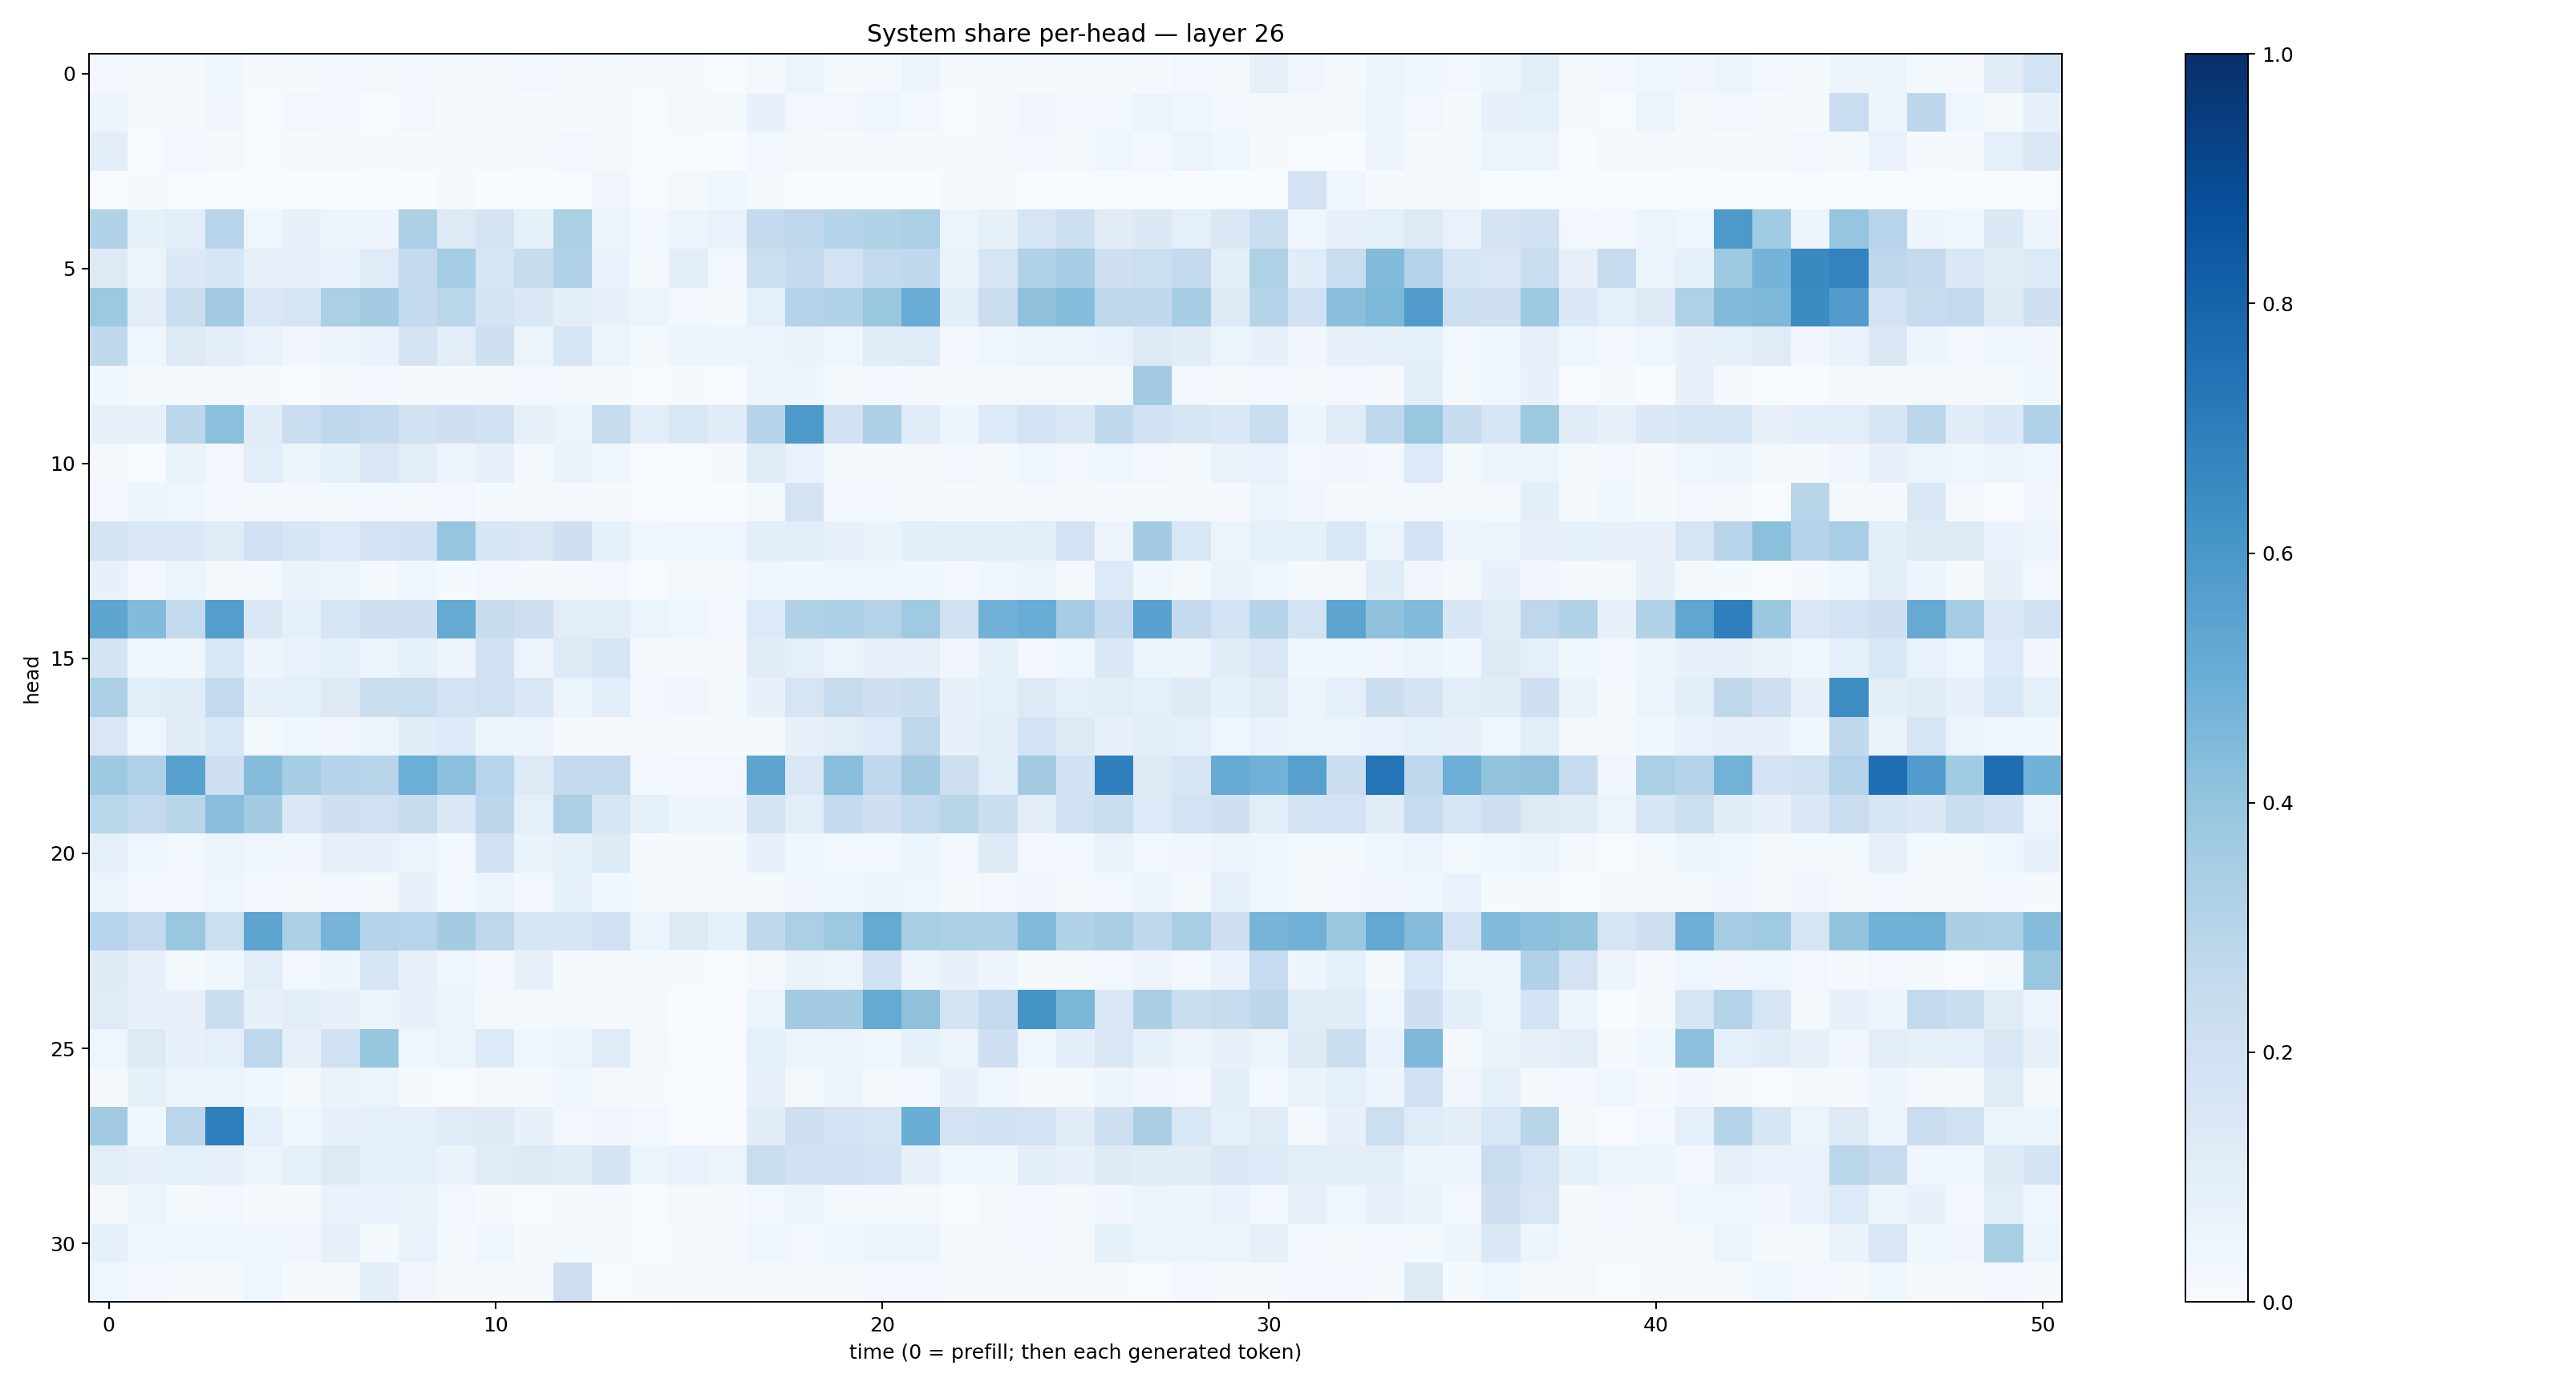

Values plotted in this chart, from the file beside it:
0.024723586, 0.018801617, 0.020908404, 0.0354286, 0.009155126, 0.013011269, 0.026442941, 0.016813118, 0.027190194, 0.018562108, 0.009287916, 0.029559804, 0.009044546, 0.01620253, 0.009594858, 0.009923963, 0.0058349743, 0.020192802, 0.06191143, 0.011870989, 0.022751097, 0.049573734, 0.00923324, 0.015057209
0.05017, 0.01195, 0.01835, 0.03182, 0.006197, 0.03012, 0.02612, 0.007073, 0.02957, 0.01417, 0.01465, 0.009441, 0.008361, 0.01406, 0.00457, 0.0221, 0.01791, 0.0727, 0.029, 0.02881, 0.04576, 0.02547, 0.007123, 0.01151
0.09976, 0.006493, 0.02731, 0.01587, 0.005551, 0.0113, 0.02173, 0.01203, 0.01252, 0.009661, 0.01194, 0.01527, 0.02693, 0.01761, 0.005286, 0.004067, 0.003065, 0.02673, 0.01589, 0.008973, 0.02071, 0.01537, 0.01166, 0.01646
0.004201, 0.01535, 0.004053, 0.001896, 0.006492, 0.001399, 0.006861, 0.00518, 0.003028, 0.007824, 0.002842, 0.007263, 0.004212, 0.03422, 0.006471, 0.02342, 0.03585, 0.01999, 0.005272, 0.001228, 0.002017, 0.001709, 0.01403, 0.009197
0.3105, 0.08458, 0.1072, 0.2944, 0.04408, 0.07411, 0.0491, 0.04932, 0.3273, 0.1302, 0.1778, 0.08299, 0.3354, 0.05396, 0.02748, 0.0537, 0.07018, 0.2532, 0.277, 0.2982, 0.3163, 0.3357, 0.05861, 0.08524
0.1312, 0.05289, 0.1391, 0.1612, 0.08188, 0.07579, 0.06748, 0.1172, 0.2549, 0.3528, 0.1659, 0.2441, 0.3179, 0.06824, 0.01553, 0.0942, 0.02502, 0.2153, 0.2524, 0.1808, 0.2596, 0.2688, 0.06402, 0.1708
0.3758, 0.1035, 0.2208, 0.3605, 0.146, 0.169, 0.3328, 0.358, 0.2569, 0.2853, 0.1778, 0.1418, 0.09653, 0.0767, 0.05272, 0.02672, 0.02035, 0.09107, 0.3076, 0.311, 0.3837, 0.5041, 0.09914, 0.22
0.2621, 0.04683, 0.1269, 0.09439, 0.06994, 0.03418, 0.04701, 0.06947, 0.1757, 0.105, 0.2033, 0.05658, 0.1617, 0.06034, 0.01676, 0.04814, 0.04807, 0.06045, 0.06603, 0.04298, 0.1152, 0.1185, 0.02557, 0.04143
0.03776, 0.01711, 0.0218, 0.01773, 0.01093, 0.006498, 0.01564, 0.02702, 0.01562, 0.01068, 0.02078, 0.02715, 0.022, 0.01319, 0.007426, 0.009007, 0.005295, 0.04736, 0.05062, 0.01691, 0.02881, 0.01748, 0.01089, 0.01681
0.07911, 0.07706, 0.2812, 0.4213, 0.1159, 0.2282, 0.2657, 0.2516, 0.1923, 0.2042, 0.1878, 0.081, 0.05728, 0.2375, 0.1037, 0.1559, 0.1133, 0.2985, 0.5935, 0.1918, 0.3248, 0.1184, 0.04883, 0.1336
0.01709, 0.007314, 0.06449, 0.03123, 0.1071, 0.05268, 0.0853, 0.1507, 0.102, 0.04691, 0.08101, 0.01756, 0.06403, 0.03775, 0.005001, 0.006044, 0.00914, 0.1139, 0.06849, 0.01987, 0.02221, 0.02145, 0.02574, 0.02145
0.02458, 0.04802, 0.04466, 0.02579, 0.01988, 0.01874, 0.01728, 0.02964, 0.02276, 0.02551, 0.01277, 0.01524, 0.007951, 0.009738, 0.006237, 0.003898, 0.002653, 0.01594, 0.1781, 0.02373, 0.02508, 0.0179, 0.01348, 0.01219
0.1762, 0.1405, 0.138, 0.1205, 0.2007, 0.1618, 0.1335, 0.18, 0.196, 0.3947, 0.1618, 0.152, 0.2071, 0.0836, 0.04111, 0.03986, 0.04506, 0.09761, 0.1091, 0.07399, 0.06581, 0.0989, 0.09828, 0.09872
0.07793, 0.02579, 0.05273, 0.01976, 0.01959, 0.06489, 0.06222, 0.01257, 0.04177, 0.01417, 0.0248, 0.01405, 0.01963, 0.02699, 0.004159, 0.01592, 0.01667, 0.03969, 0.03668, 0.04251, 0.04535, 0.03772, 0.0282, 0.04597
0.5385, 0.4413, 0.2573, 0.5674, 0.1469, 0.09137, 0.1642, 0.2056, 0.2071, 0.5178, 0.2345, 0.2129, 0.1031, 0.1038, 0.06153, 0.04294, 0.02894, 0.1364, 0.3163, 0.3308, 0.3061, 0.3674, 0.1892, 0.4809
0.1768, 0.03864, 0.03764, 0.1546, 0.04717, 0.06857, 0.09001, 0.06091, 0.08281, 0.05004, 0.1958, 0.05757, 0.1313, 0.1664, 0.01047, 0.009046, 0.008731, 0.1127, 0.09007, 0.05648, 0.08098, 0.07898, 0.03485, 0.08462
0.3248, 0.1085, 0.1178, 0.2604, 0.08305, 0.08675, 0.1269, 0.2241, 0.232, 0.1797, 0.2005, 0.1455, 0.05254, 0.1079, 0.02902, 0.03229, 0.01775, 0.07189, 0.1685, 0.2364, 0.2048, 0.2237, 0.07227, 0.09012
0.1522, 0.04542, 0.1124, 0.1542, 0.02079, 0.04571, 0.03173, 0.05541, 0.1138, 0.1336, 0.05432, 0.0478, 0.01105, 0.007979, 0.01974, 0.01161, 0.00898, 0.01722, 0.07045, 0.1042, 0.1333, 0.2765, 0.07755, 0.09457
0.3749, 0.3183, 0.5567, 0.2117, 0.436, 0.3532, 0.3039, 0.2911, 0.4999, 0.4203, 0.2964, 0.1283, 0.2552, 0.26, 0.02856, 0.03062, 0.03021, 0.5413, 0.1463, 0.4266, 0.2772, 0.3597, 0.2121, 0.1076
0.2873, 0.26, 0.2928, 0.4276, 0.3565, 0.1434, 0.2105, 0.2014, 0.2407, 0.1441, 0.2794, 0.08673, 0.3356, 0.161, 0.09299, 0.04724, 0.0503, 0.1745, 0.1093, 0.2558, 0.208, 0.2587, 0.2923, 0.2222
0.08869, 0.04258, 0.02602, 0.05931, 0.04189, 0.03229, 0.08094, 0.07221, 0.05981, 0.02834, 0.1978, 0.06603, 0.08511, 0.1236, 0.01222, 0.01088, 0.01241, 0.0745, 0.03534, 0.02623, 0.02977, 0.06105, 0.02769, 0.1227
0.0551, 0.02913, 0.02624, 0.04158, 0.02887, 0.02038, 0.02394, 0.02286, 0.0729, 0.02625, 0.05201, 0.02359, 0.08222, 0.03603, 0.01713, 0.01836, 0.02131, 0.02081, 0.03241, 0.03531, 0.04976, 0.045, 0.01372, 0.03059
0.2949, 0.2527, 0.3874, 0.2171, 0.5427, 0.3301, 0.4688, 0.3085, 0.2963, 0.3563, 0.2755, 0.1616, 0.1593, 0.1971, 0.06213, 0.1271, 0.08395, 0.2695, 0.333, 0.3759, 0.5183, 0.3407, 0.3308, 0.3274
0.1217, 0.07227, 0.02178, 0.03688, 0.1017, 0.03042, 0.04882, 0.171, 0.08115, 0.04173, 0.0274, 0.07131, 0.01384, 0.02216, 0.02251, 0.008418, 0.006726, 0.02016, 0.0658, 0.05679, 0.2013, 0.04783, 0.0709, 0.04832
0.1193, 0.07635, 0.07545, 0.2218, 0.07585, 0.09645, 0.07412, 0.05904, 0.0709, 0.05443, 0.0185, 0.02003, 0.02171, 0.0147, 0.008189, 0.002479, 0.003045, 0.06206, 0.3614, 0.3587, 0.5182, 0.4104, 0.1788, 0.2551
0.04252, 0.1265, 0.07263, 0.09184, 0.2764, 0.07862, 0.2016, 0.3917, 0.0433, 0.06148, 0.1343, 0.03522, 0.05317, 0.1181, 0.01932, 0.005854, 0.002039, 0.09123, 0.06013, 0.05115, 0.04422, 0.08417, 0.06059, 0.2053
0.02277, 0.08271, 0.0614, 0.05302, 0.04556, 0.02186, 0.06307, 0.05216, 0.007957, 0.003917, 0.02121, 0.01001, 0.03539, 0.01847, 0.01012, 0.006388, 0.003543, 0.07944, 0.02035, 0.05623, 0.02194, 0.02653, 0.07567, 0.03636
0.3625, 0.03759, 0.2832, 0.697, 0.09128, 0.03689, 0.07714, 0.093, 0.08855, 0.1189, 0.1248, 0.07225, 0.02768, 0.03508, 0.02803, 0.001957, 0.000891, 0.1104, 0.2119, 0.1834, 0.1676, 0.5017, 0.1804, 0.192
0.1032, 0.0766, 0.08882, 0.0792, 0.06195, 0.08503, 0.1286, 0.09293, 0.09067, 0.063, 0.1191, 0.1311, 0.1154, 0.1719, 0.05182, 0.06815, 0.055, 0.2299, 0.191, 0.188, 0.1833, 0.07806, 0.04563, 0.03683
0.01857, 0.05303, 0.01884, 0.03101, 0.01134, 0.01319, 0.06824, 0.06815, 0.06543, 0.02521, 0.009272, 0.00409, 0.01175, 0.01452, 0.007466, 0.01692, 0.00876, 0.03044, 0.05667, 0.02232, 0.0212, 0.01858, 0.006045, 0.01738
0.08569, 0.03586, 0.03913, 0.04234, 0.04179, 0.03423, 0.08106, 0.02175, 0.06981, 0.02032, 0.04644, 0.01007, 0.01338, 0.02, 0.007592, 0.009583, 0.008904, 0.04166, 0.02448, 0.03564, 0.05161, 0.05541, 0.01632, 0.02102
0.0433, 0.02856, 0.01291, 0.01498, 0.04038, 0.01342, 0.009316, 0.1013, 0.03309, 0.01718, 0.01635, 0.01568, 0.2142, 0.007305, 0.01368, 0.01149, 0.01043, 0.0209, 0.02089, 0.02105, 0.028, 0.0248, 0.0157, 0.01846
